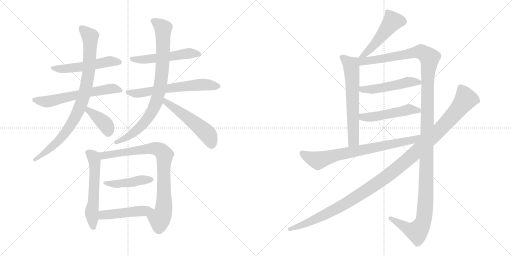
t = 0.00 s
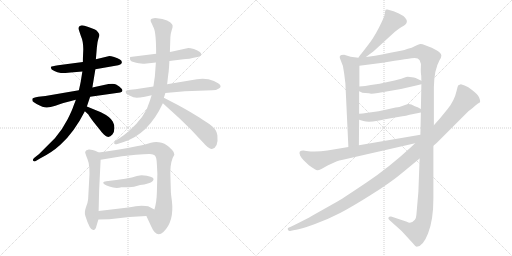
t = 3.01 s
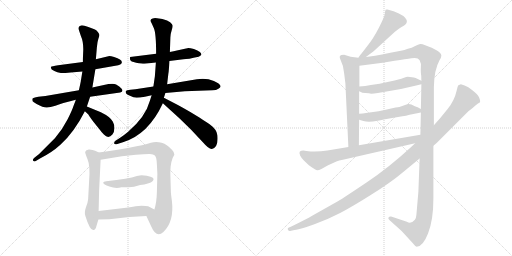
t = 6.01 s
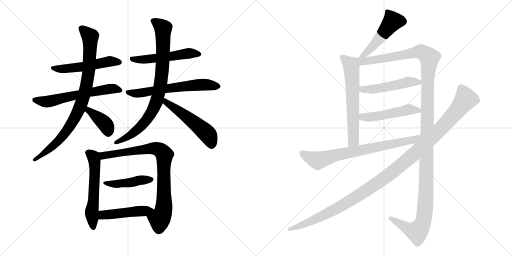
t = 9.02 s
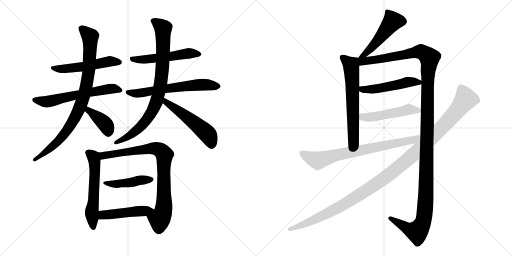
t = 12.02 s
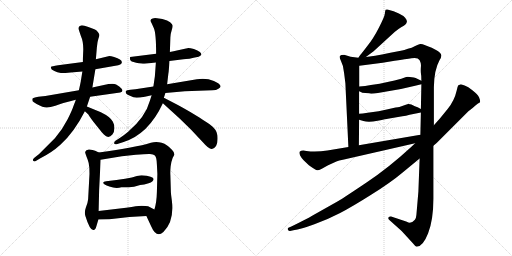
t = 15.03 s

The animated SVG that drew these frames (rendered in a browser with its animation timeline set to each time). Animation: 19 CSS @keyframes rules; one cycle of 15.03 s.

<svg version="1.1" viewBox="0 0 2048 1024" xmlns="http://www.w3.org/2000/svg">
  <g stroke="lightgray" stroke-dasharray="1,1" stroke-width="1" transform="scale(4, 4)">
    <line x1="0" y1="0" x2="256" y2="256"></line>
    <line x1="256" y1="0" x2="0" y2="256"></line>
    <line x1="128" y1="0" x2="128" y2="256"></line>
    <line x1="0" y1="128" x2="256" y2="128"></line>
    <line x1="256" y1="0" x2="512" y2="256"></line>
    <line x1="512" y1="0" x2="256" y2="256"></line>
    <line x1="384" y1="0" x2="384" y2="256"></line>
    <line x1="256" y1="128" x2="512" y2="128"></line>
  </g>
<g transform="scale(1, -1) translate(0, -850)">
   <style type="text/css">
    @keyframes keyframes0 {
      from {
       stroke: black;
       stroke-dashoffset: 527;
       stroke-width: 128;
       }
       63% {
       animation-timing-function: step-end;
       stroke: black;
       stroke-dashoffset: 0;
       stroke-width: 128;
       }
       to {
       stroke: black;
       stroke-width: 1024;
       }
       }
       #make-me-a-hanzi-animation-0 {
         animation: keyframes0 0.678874s both;
         animation-delay: 0.000000s;
         animation-timing-function: linear;
       }
    @keyframes keyframes1 {
      from {
       stroke: black;
       stroke-dashoffset: 607;
       stroke-width: 128;
       }
       66% {
       animation-timing-function: step-end;
       stroke: black;
       stroke-dashoffset: 0;
       stroke-width: 128;
       }
       to {
       stroke: black;
       stroke-width: 1024;
       }
       }
       #make-me-a-hanzi-animation-1 {
         animation: keyframes1 0.743978s both;
         animation-delay: 0.678874s;
         animation-timing-function: linear;
       }
    @keyframes keyframes2 {
      from {
       stroke: black;
       stroke-dashoffset: 870;
       stroke-width: 128;
       }
       74% {
       animation-timing-function: step-end;
       stroke: black;
       stroke-dashoffset: 0;
       stroke-width: 128;
       }
       to {
       stroke: black;
       stroke-width: 1024;
       }
       }
       #make-me-a-hanzi-animation-2 {
         animation: keyframes2 0.958008s both;
         animation-delay: 1.422852s;
         animation-timing-function: linear;
       }
    @keyframes keyframes3 {
      from {
       stroke: black;
       stroke-dashoffset: 384;
       stroke-width: 128;
       }
       56% {
       animation-timing-function: step-end;
       stroke: black;
       stroke-dashoffset: 0;
       stroke-width: 128;
       }
       to {
       stroke: black;
       stroke-width: 1024;
       }
       }
       #make-me-a-hanzi-animation-3 {
         animation: keyframes3 0.562500s both;
         animation-delay: 2.380860s;
         animation-timing-function: linear;
       }
    @keyframes keyframes4 {
      from {
       stroke: black;
       stroke-dashoffset: 527;
       stroke-width: 128;
       }
       63% {
       animation-timing-function: step-end;
       stroke: black;
       stroke-dashoffset: 0;
       stroke-width: 128;
       }
       to {
       stroke: black;
       stroke-width: 1024;
       }
       }
       #make-me-a-hanzi-animation-4 {
         animation: keyframes4 0.678874s both;
         animation-delay: 2.943360s;
         animation-timing-function: linear;
       }
    @keyframes keyframes5 {
      from {
       stroke: black;
       stroke-dashoffset: 623;
       stroke-width: 128;
       }
       67% {
       animation-timing-function: step-end;
       stroke: black;
       stroke-dashoffset: 0;
       stroke-width: 128;
       }
       to {
       stroke: black;
       stroke-width: 1024;
       }
       }
       #make-me-a-hanzi-animation-5 {
         animation: keyframes5 0.756999s both;
         animation-delay: 3.622234s;
         animation-timing-function: linear;
       }
    @keyframes keyframes6 {
      from {
       stroke: black;
       stroke-dashoffset: 839;
       stroke-width: 128;
       }
       73% {
       animation-timing-function: step-end;
       stroke: black;
       stroke-dashoffset: 0;
       stroke-width: 128;
       }
       to {
       stroke: black;
       stroke-width: 1024;
       }
       }
       #make-me-a-hanzi-animation-6 {
         animation: keyframes6 0.932780s both;
         animation-delay: 4.379233s;
         animation-timing-function: linear;
       }
    @keyframes keyframes7 {
      from {
       stroke: black;
       stroke-dashoffset: 524;
       stroke-width: 128;
       }
       63% {
       animation-timing-function: step-end;
       stroke: black;
       stroke-dashoffset: 0;
       stroke-width: 128;
       }
       to {
       stroke: black;
       stroke-width: 1024;
       }
       }
       #make-me-a-hanzi-animation-7 {
         animation: keyframes7 0.676432s both;
         animation-delay: 5.312013s;
         animation-timing-function: linear;
       }
    @keyframes keyframes8 {
      from {
       stroke: black;
       stroke-dashoffset: 567;
       stroke-width: 128;
       }
       65% {
       animation-timing-function: step-end;
       stroke: black;
       stroke-dashoffset: 0;
       stroke-width: 128;
       }
       to {
       stroke: black;
       stroke-width: 1024;
       }
       }
       #make-me-a-hanzi-animation-8 {
         animation: keyframes8 0.711426s both;
         animation-delay: 5.988445s;
         animation-timing-function: linear;
       }
    @keyframes keyframes9 {
      from {
       stroke: black;
       stroke-dashoffset: 822;
       stroke-width: 128;
       }
       73% {
       animation-timing-function: step-end;
       stroke: black;
       stroke-dashoffset: 0;
       stroke-width: 128;
       }
       to {
       stroke: black;
       stroke-width: 1024;
       }
       }
       #make-me-a-hanzi-animation-9 {
         animation: keyframes9 0.918945s both;
         animation-delay: 6.699871s;
         animation-timing-function: linear;
       }
    @keyframes keyframes10 {
      from {
       stroke: black;
       stroke-dashoffset: 444;
       stroke-width: 128;
       }
       59% {
       animation-timing-function: step-end;
       stroke: black;
       stroke-dashoffset: 0;
       stroke-width: 128;
       }
       to {
       stroke: black;
       stroke-width: 1024;
       }
       }
       #make-me-a-hanzi-animation-10 {
         animation: keyframes10 0.611328s both;
         animation-delay: 7.618816s;
         animation-timing-function: linear;
       }
    @keyframes keyframes11 {
      from {
       stroke: black;
       stroke-dashoffset: 472;
       stroke-width: 128;
       }
       61% {
       animation-timing-function: step-end;
       stroke: black;
       stroke-dashoffset: 0;
       stroke-width: 128;
       }
       to {
       stroke: black;
       stroke-width: 1024;
       }
       }
       #make-me-a-hanzi-animation-11 {
         animation: keyframes11 0.634115s both;
         animation-delay: 8.230144s;
         animation-timing-function: linear;
       }
    @keyframes keyframes12 {
      from {
       stroke: black;
       stroke-dashoffset: 492;
       stroke-width: 128;
       }
       62% {
       animation-timing-function: step-end;
       stroke: black;
       stroke-dashoffset: 0;
       stroke-width: 128;
       }
       to {
       stroke: black;
       stroke-width: 1024;
       }
       }
       #make-me-a-hanzi-animation-12 {
         animation: keyframes12 0.650391s both;
         animation-delay: 8.864259s;
         animation-timing-function: linear;
       }
    @keyframes keyframes13 {
      from {
       stroke: black;
       stroke-dashoffset: 631;
       stroke-width: 128;
       }
       67% {
       animation-timing-function: step-end;
       stroke: black;
       stroke-dashoffset: 0;
       stroke-width: 128;
       }
       to {
       stroke: black;
       stroke-width: 1024;
       }
       }
       #make-me-a-hanzi-animation-13 {
         animation: keyframes13 0.763509s both;
         animation-delay: 9.514650s;
         animation-timing-function: linear;
       }
    @keyframes keyframes14 {
      from {
       stroke: black;
       stroke-dashoffset: 1373;
       stroke-width: 128;
       }
       82% {
       animation-timing-function: step-end;
       stroke: black;
       stroke-dashoffset: 0;
       stroke-width: 128;
       }
       to {
       stroke: black;
       stroke-width: 1024;
       }
       }
       #make-me-a-hanzi-animation-14 {
         animation: keyframes14 1.367350s both;
         animation-delay: 10.278159s;
         animation-timing-function: linear;
       }
    @keyframes keyframes15 {
      from {
       stroke: black;
       stroke-dashoffset: 494;
       stroke-width: 128;
       }
       62% {
       animation-timing-function: step-end;
       stroke: black;
       stroke-dashoffset: 0;
       stroke-width: 128;
       }
       to {
       stroke: black;
       stroke-width: 1024;
       }
       }
       #make-me-a-hanzi-animation-15 {
         animation: keyframes15 0.652018s both;
         animation-delay: 11.645509s;
         animation-timing-function: linear;
       }
    @keyframes keyframes16 {
      from {
       stroke: black;
       stroke-dashoffset: 494;
       stroke-width: 128;
       }
       62% {
       animation-timing-function: step-end;
       stroke: black;
       stroke-dashoffset: 0;
       stroke-width: 128;
       }
       to {
       stroke: black;
       stroke-width: 1024;
       }
       }
       #make-me-a-hanzi-animation-16 {
         animation: keyframes16 0.652018s both;
         animation-delay: 12.297527s;
         animation-timing-function: linear;
       }
    @keyframes keyframes17 {
      from {
       stroke: black;
       stroke-dashoffset: 742;
       stroke-width: 128;
       }
       71% {
       animation-timing-function: step-end;
       stroke: black;
       stroke-dashoffset: 0;
       stroke-width: 128;
       }
       to {
       stroke: black;
       stroke-width: 1024;
       }
       }
       #make-me-a-hanzi-animation-17 {
         animation: keyframes17 0.853841s both;
         animation-delay: 12.949545s;
         animation-timing-function: linear;
       }
    @keyframes keyframes18 {
      from {
       stroke: black;
       stroke-dashoffset: 1193;
       stroke-width: 128;
       }
       80% {
       animation-timing-function: step-end;
       stroke: black;
       stroke-dashoffset: 0;
       stroke-width: 128;
       }
       to {
       stroke: black;
       stroke-width: 1024;
       }
       }
       #make-me-a-hanzi-animation-18 {
         animation: keyframes18 1.220866s both;
         animation-delay: 13.803386s;
         animation-timing-function: linear;
       }
</style>
<path d="M 437.5 626.0 L 383.5 613.0 L 331.5 602.0 L 232.5 589.0 Q 205.5 585.0 204.5 583.0 Q 199.5 574.0 217.5 566.0 Q 228.5 560.0 243.5 558.0 Q 260.5 558.0 282.5 560.0 L 329.5 564.0 L 381.5 573.0 L 461.5 587.0 Q 487.5 590.0 487.5 601.0 Q 487.5 613.0 456.5 622.0 Q 443.5 626.0 437.5 626.0 Z" fill="lightgray"></path> 
<path d="M 315.5 489.0 L 181.5 466.0 L 153.5 463.0 Q 131.5 460.0 129.5 455.0 Q 128.5 450.0 130.5 445.0 Q 132.5 442.0 146.5 434.0 Q 174.5 419.0 187.5 420.0 Q 200.5 421.0 221.5 427.0 Q 239.5 434.0 253.5 438.0 L 303.5 451.0 L 360.5 463.0 L 480.5 480.0 Q 495.5 484.0 486.5 495.0 Q 478.5 505.0 464.5 512.0 Q 451.5 518.0 415.5 510.0 L 369.5 500.0 L 315.5 489.0 Z" fill="lightgray"></path> 
<path d="M 383.5 613.0 L 387.5 661.0 Q 389.5 684.0 393.5 695.0 Q 397.5 705.0 397.5 710.0 Q 397.5 714.0 391.5 722.0 Q 385.5 730.0 377.5 733.0 L 353.5 742.0 Q 335.5 749.0 327.5 749.0 Q 310.5 746.0 315.5 730.0 L 323.5 706.0 Q 335.5 680.0 332.5 637.0 Q 331.5 618.0 331.5 602.0 L 329.5 564.0 L 323.5 527.0 Q 322.5 520.0 315.5 489.0 L 303.5 451.0 L 293.5 425.0 Q 289.5 411.0 270.5 373.0 Q 251.5 335.0 219.5 297.0 L 156.5 234.0 L 137.5 219.0 Q 126.5 210.0 135.5 205.0 Q 138.5 203.0 146.5 208.0 L 161.5 217.0 Q 207.5 240.0 241.5 271.0 Q 295.5 319.0 339.5 405.0 L 347.5 424.0 L 360.5 463.0 L 369.5 500.0 L 381.5 573.0 L 383.5 613.0 Z" fill="lightgray"></path> 
<path d="M 339.5 405.0 L 353.5 392.0 Q 357.5 384.0 373.5 363.0 L 398.5 332.0 Q 405.5 322.0 415.5 312.0 Q 433.5 293.0 449.5 312.0 Q 457.5 321.0 457.5 337.0 Q 457.5 353.0 451.5 363.0 Q 442.5 382.0 403.5 401.0 L 347.5 424.0 C 319.5 435.0 317.5 425.0 339.5 405.0 Z" fill="lightgray"></path> 
<path d="M 677.5 606.0 L 733.5 613.0 Q 751.5 613.0 794.5 623.0 Q 813.5 630.0 799.5 642.0 Q 791.5 649.0 775.5 654.0 Q 760.5 658.0 753.5 658.0 L 707.5 648.0 Q 695.5 646.0 679.5 642.0 L 624.5 635.0 L 520.5 622.0 Q 519.5 618.0 520.5 611.0 Q 521.5 604.0 544.5 599.0 Q 567.5 595.0 577.5 595.0 L 623.5 600.0 L 677.5 606.0 Z" fill="lightgray"></path> 
<path d="M 739.5 485.0 L 849.5 489.0 Q 865.5 489.0 873.5 495.0 Q 897.5 507.0 855.5 526.0 Q 825.5 539.0 787.5 533.0 L 668.5 513.0 L 613.5 504.0 L 541.5 493.0 L 521.5 491.0 Q 505.5 489.0 503.5 486.0 Q 499.5 476.0 517.5 468.0 Q 535.5 459.0 546.5 459.0 Q 557.5 459.0 579.5 463.0 L 606.5 469.0 L 661.5 478.0 L 739.5 485.0 Z" fill="lightgray"></path> 
<path d="M 668.5 513.0 L 673.5 556.0 Q 675.5 564.0 677.5 606.0 L 679.5 642.0 L 681.5 700.0 Q 681.5 713.0 686.5 728.0 Q 691.5 743.0 690.5 748.0 Q 690.5 752.0 680.5 761.0 Q 671.5 769.0 649.5 774.0 L 628.5 777.0 Q 617.5 779.0 610.5 776.0 Q 596.5 773.0 606.5 757.0 L 615.5 737.0 Q 624.5 717.0 624.5 635.0 L 623.5 600.0 L 619.5 545.0 L 613.5 504.0 L 606.5 469.0 L 599.5 447.0 Q 582.5 383.0 512.5 323.0 Q 490.5 305.0 480.5 299.0 L 463.5 288.0 Q 455.5 283.0 456.5 277.0 Q 457.5 270.0 472.5 275.0 L 491.5 281.0 Q 593.5 312.0 651.5 437.0 L 655.5 459.0 L 661.5 478.0 L 668.5 513.0 Z" fill="lightgray"></path> 
<path d="M 651.5 437.0 L 719.5 375.0 L 763.5 332.0 L 811.5 281.0 Q 836.5 252.0 847.5 254.0 Q 874.5 260.0 869.5 309.0 Q 867.5 332.0 838.5 353.0 Q 825.5 361.0 797.5 380.0 L 759.5 403.0 Q 735.5 417.0 711.5 430.0 L 655.5 459.0 C 628.5 473.0 629.5 457.0 651.5 437.0 Z" fill="lightgray"></path> 
<path d="M 385.5 -55.0 L 393.5 -28.0 L 394.5 6.0 L 396.5 89.0 L 402.5 211.0 C 403.5 236.0 403.5 236.0 395.5 240.0 L 380.5 247.0 Q 371.5 251.0 357.5 252.0 Q 343.5 253.0 340.5 242.0 Q 340.5 237.0 350.5 212.0 Q 361.5 186.0 356.5 127.0 L 352.5 53.0 Q 351.5 40.0 343.5 20.0 Q 336.5 0.0 341.5 -14.0 Q 359.5 -72.0 373.5 -70.0 Q 381.5 -71.0 385.5 -55.0 Z" fill="lightgray"></path> 
<path d="M 585.5 -14.0 L 605.5 -57.0 Q 625.5 -103.0 653.5 -78.0 Q 697.5 -36.0 687.5 47.0 Q 683.5 76.0 683.5 82.0 L 681.5 150.0 Q 680.5 162.0 682.5 184.0 Q 685.5 206.0 690.5 218.0 Q 696.5 230.0 697.5 231.0 Q 698.5 240.0 688.5 250.0 Q 669.5 272.0 646.5 279.0 Q 624.5 286.0 603.5 279.0 Q 543.5 260.0 395.5 240.0 C 365.5 236.0 372.5 206.0 402.5 211.0 L 487.5 225.0 L 543.5 231.0 Q 577.5 234.0 595.5 234.0 Q 613.5 235.0 619.5 228.0 Q 626.5 221.0 627.5 193.0 L 629.5 154.0 L 627.5 81.0 Q 626.5 40.0 617.5 12.0 C 609.5 -17.0 572.5 13.0 585.5 -14.0 Z" fill="lightgray"></path> 
<path d="M 566.5 149.0 Q 561.5 149.0 547.5 146.0 Q 514.5 134.0 424.5 125.0 Q 413.5 125.0 412.5 119.0 Q 412.5 113.0 437.5 104.0 Q 463.5 94.0 485.5 101.0 L 508.5 101.0 Q 529.5 99.0 560.5 110.0 Q 576.5 111.0 594.5 117.0 Q 613.5 123.0 614.5 134.0 Q 613.5 145.0 566.5 149.0 Z" fill="lightgray"></path> 
<path d="M 393.5 -28.0 L 437.5 -27.0 L 517.5 -18.0 L 585.5 -14.0 C 615.5 -12.0 644.5 -2.0 617.5 12.0 L 592.5 25.0 Q 584.5 27.0 566.5 27.0 L 542.5 25.0 Q 523.5 21.0 487.5 17.0 L 394.5 6.0 C 364.5 2.0 363.5 -29.0 393.5 -28.0 Z" fill="lightgray"></path> 
<path d="M 1463.5 622.0 L 1494.5 645.0 L 1578.5 722.0 Q 1591.5 733.0 1604.5 741.0 Q 1617.5 748.0 1621.5 752.0 Q 1626.5 756.0 1627.5 763.0 Q 1628.5 770.0 1620.5 779.0 Q 1612.5 788.0 1595.5 796.0 L 1574.5 805.0 L 1549.5 812.0 Q 1545.5 813.0 1542.5 811.0 Q 1540.5 808.0 1539.5 796.0 Q 1538.5 784.0 1515.5 739.0 Q 1492.5 694.0 1468.5 665.0 Q 1445.5 635.0 1442.5 632.0 Q 1439.5 629.0 1433.5 619.0 C 1417.5 594.0 1439.5 604.0 1463.5 622.0 Z" fill="lightgray"></path> 
<path d="M 1433.5 619.0 L 1402.5 623.0 L 1376.5 631.0 Q 1362.5 631.0 1359.5 626.0 Q 1356.5 621.0 1363.5 607.0 Q 1374.5 587.0 1376.5 557.0 L 1381.5 517.0 L 1393.5 262.0 C 1394.5 232.0 1435.5 239.0 1435.5 269.0 L 1436.5 371.0 L 1436.5 395.0 L 1436.5 485.0 L 1437.5 504.0 L 1437.5 587.0 C 1437.5 617.0 1437.5 618.0 1433.5 619.0 Z" fill="lightgray"></path> 
<path d="M 1735.5 349.0 L 1735.5 501.0 Q 1736.5 571.0 1758.5 610.0 Q 1765.5 621.0 1765.5 628.0 Q 1763.5 647.0 1698.5 670.0 Q 1688.5 675.0 1680.5 674.0 Q 1673.5 673.0 1660.5 666.0 Q 1647.5 658.0 1631.5 655.0 Q 1617.5 649.0 1603.5 647.0 L 1561.5 639.0 Q 1488.5 624.0 1463.5 622.0 C 1421.5 616.0 1392.5 581.0 1437.5 587.0 L 1530.5 599.0 L 1578.5 607.0 Q 1642.5 617.0 1645.5 617.0 Q 1671.5 622.0 1678.5 609.0 Q 1685.5 596.0 1683.5 582.0 Q 1682.5 567.0 1683.5 558.0 Q 1685.5 549.0 1685.5 527.0 L 1685.5 513.0 L 1683.5 414.0 L 1683.5 400.0 L 1681.5 311.0 L 1678.5 216.0 L 1673.5 83.0 L 1665.5 -10.0 Q 1664.5 -23.0 1659.5 -29.0 Q 1643.5 -48.0 1627.5 -37.0 L 1564.5 -16.0 Q 1557.5 -15.0 1554.5 -19.0 Q 1550.5 -25.0 1558.5 -31.0 L 1606.5 -74.0 L 1651.5 -123.0 Q 1660.5 -135.0 1666.5 -137.0 Q 1691.5 -137.0 1712.5 -83.0 Q 1733.5 -29.0 1733.5 55.0 L 1733.5 267.0 L 1735.5 349.0 Z" fill="lightgray"></path> 
<path d="M 1484.5 475.0 Q 1495.5 475.0 1511.5 478.0 L 1563.5 487.0 Q 1608.5 494.0 1660.5 507.0 L 1685.5 513.0 C 1704.5 518.0 1704.5 518.0 1685.5 527.0 L 1662.5 538.0 Q 1655.5 540.0 1647.5 541.0 L 1631.5 543.0 Q 1626.5 543.0 1613.5 538.0 Q 1600.5 533.0 1559.5 524.0 L 1518.5 515.0 L 1483.5 510.0 Q 1460.5 506.0 1437.5 504.0 C 1407.5 501.0 1409.5 498.0 1436.5 485.0 L 1443.5 482.0 Q 1445.5 479.0 1461.5 478.0 Q 1478.5 477.0 1484.5 475.0 Z" fill="lightgray"></path> 
<path d="M 1436.5 371.0 L 1453.5 366.0 Q 1473.5 359.0 1510.5 367.0 Q 1547.5 375.0 1551.5 375.0 L 1609.5 385.0 Q 1623.5 386.0 1638.5 391.0 L 1683.5 400.0 C 1702.5 404.0 1702.5 404.0 1683.5 414.0 L 1670.5 421.0 L 1659.5 425.0 Q 1642.5 435.0 1632.5 434.0 Q 1622.5 432.0 1614.5 428.0 L 1597.5 422.0 Q 1594.5 423.0 1551.5 413.0 L 1514.5 405.0 L 1470.5 399.0 Q 1448.5 395.0 1436.5 395.0 C 1406.5 394.0 1407.5 379.0 1436.5 371.0 Z" fill="lightgray"></path> 
<path d="M 1393.5 262.0 L 1309.5 248.0 Q 1264.5 241.0 1225.5 246.0 L 1213.5 248.0 Q 1203.5 248.0 1199.5 244.0 Q 1195.5 240.0 1200.5 228.0 Q 1205.5 218.0 1214.5 209.0 L 1235.5 189.0 Q 1264.5 168.0 1269.5 169.0 Q 1275.5 169.0 1285.5 174.0 L 1312.5 189.0 L 1345.5 204.0 Q 1355.5 208.0 1371.5 211.0 L 1660.5 277.0 C 1699.5 286.0 1711.5 316.0 1681.5 311.0 L 1435.5 269.0 L 1393.5 262.0 Z" fill="lightgray"></path> 
<path d="M 1858.5 508.0 L 1843.5 513.0 L 1833.5 509.0 Q 1830.5 506.0 1826.5 487.0 Q 1817.5 447.0 1790.5 414.0 L 1759.5 376.0 L 1735.5 349.0 L 1660.5 277.0 L 1643.5 261.0 Q 1554.5 179.0 1467.5 121.0 Q 1381.5 63.0 1351.5 45.0 L 1248.5 -13.0 Q 1226.5 -26.0 1167.5 -55.0 L 1153.5 -61.0 Q 1149.5 -63.0 1151.5 -69.0 Q 1155.5 -75.0 1160.5 -74.0 L 1173.5 -71.0 Q 1203.5 -67.0 1257.5 -47.0 Q 1312.5 -27.0 1360.5 -2.0 Q 1408.5 23.0 1484.5 71.0 Q 1560.5 118.0 1610.5 160.0 L 1678.5 216.0 L 1733.5 267.0 L 1746.5 278.0 L 1873.5 405.0 Q 1890.5 417.0 1900.5 427.0 Q 1910.5 436.0 1920.5 441.0 Q 1922.5 446.0 1916.5 460.0 Q 1910.5 473.0 1889.5 489.0 Q 1872.5 503.0 1858.5 508.0 Z" fill="lightgray"></path> 
      <clipPath id="make-me-a-hanzi-clip-0">
      <path d="M 437.5 626.0 L 383.5 613.0 L 331.5 602.0 L 232.5 589.0 Q 205.5 585.0 204.5 583.0 Q 199.5 574.0 217.5 566.0 Q 228.5 560.0 243.5 558.0 Q 260.5 558.0 282.5 560.0 L 329.5 564.0 L 381.5 573.0 L 461.5 587.0 Q 487.5 590.0 487.5 601.0 Q 487.5 613.0 456.5 622.0 Q 443.5 626.0 437.5 626.0 Z" fill="lightgray"></path>
      </clipPath>
      <path clip-path="url(#make-me-a-hanzi-clip-0)" d="M 209.5 579.0 L 274.5 576.0 L 435.5 604.0 L 477.5 601.0 " fill="none" id="make-me-a-hanzi-animation-0" stroke-dasharray="399 798" stroke-linecap="round"></path>

      <clipPath id="make-me-a-hanzi-clip-1">
      <path d="M 315.5 489.0 L 181.5 466.0 L 153.5 463.0 Q 131.5 460.0 129.5 455.0 Q 128.5 450.0 130.5 445.0 Q 132.5 442.0 146.5 434.0 Q 174.5 419.0 187.5 420.0 Q 200.5 421.0 221.5 427.0 Q 239.5 434.0 253.5 438.0 L 303.5 451.0 L 360.5 463.0 L 480.5 480.0 Q 495.5 484.0 486.5 495.0 Q 478.5 505.0 464.5 512.0 Q 451.5 518.0 415.5 510.0 L 369.5 500.0 L 315.5 489.0 Z" fill="lightgray"></path>
      </clipPath>
      <path clip-path="url(#make-me-a-hanzi-clip-1)" d="M 137.5 451.0 L 184.5 443.0 L 425.5 492.0 L 462.5 495.0 L 481.5 488.0 " fill="none" id="make-me-a-hanzi-animation-1" stroke-dasharray="479 958" stroke-linecap="round"></path>

      <clipPath id="make-me-a-hanzi-clip-2">
      <path d="M 383.5 613.0 L 387.5 661.0 Q 389.5 684.0 393.5 695.0 Q 397.5 705.0 397.5 710.0 Q 397.5 714.0 391.5 722.0 Q 385.5 730.0 377.5 733.0 L 353.5 742.0 Q 335.5 749.0 327.5 749.0 Q 310.5 746.0 315.5 730.0 L 323.5 706.0 Q 335.5 680.0 332.5 637.0 Q 331.5 618.0 331.5 602.0 L 329.5 564.0 L 323.5 527.0 Q 322.5 520.0 315.5 489.0 L 303.5 451.0 L 293.5 425.0 Q 289.5 411.0 270.5 373.0 Q 251.5 335.0 219.5 297.0 L 156.5 234.0 L 137.5 219.0 Q 126.5 210.0 135.5 205.0 Q 138.5 203.0 146.5 208.0 L 161.5 217.0 Q 207.5 240.0 241.5 271.0 Q 295.5 319.0 339.5 405.0 L 347.5 424.0 L 360.5 463.0 L 369.5 500.0 L 381.5 573.0 L 383.5 613.0 Z" fill="lightgray"></path>
      </clipPath>
      <path clip-path="url(#make-me-a-hanzi-clip-2)" d="M 327.5 736.0 L 360.5 704.0 L 360.5 657.0 L 351.5 540.0 L 322.5 429.0 L 292.5 366.0 L 243.5 297.0 L 196.5 253.0 L 139.5 212.0 " fill="none" id="make-me-a-hanzi-animation-2" stroke-dasharray="742 1484" stroke-linecap="round"></path>

      <clipPath id="make-me-a-hanzi-clip-3">
      <path d="M 339.5 405.0 L 353.5 392.0 Q 357.5 384.0 373.5 363.0 L 398.5 332.0 Q 405.5 322.0 415.5 312.0 Q 433.5 293.0 449.5 312.0 Q 457.5 321.0 457.5 337.0 Q 457.5 353.0 451.5 363.0 Q 442.5 382.0 403.5 401.0 L 347.5 424.0 C 319.5 435.0 317.5 425.0 339.5 405.0 Z" fill="lightgray"></path>
      </clipPath>
      <path clip-path="url(#make-me-a-hanzi-clip-3)" d="M 352.5 416.0 L 354.5 408.0 L 423.5 351.0 L 432.5 322.0 " fill="none" id="make-me-a-hanzi-animation-3" stroke-dasharray="256 512" stroke-linecap="round"></path>

      <clipPath id="make-me-a-hanzi-clip-4">
      <path d="M 677.5 606.0 L 733.5 613.0 Q 751.5 613.0 794.5 623.0 Q 813.5 630.0 799.5 642.0 Q 791.5 649.0 775.5 654.0 Q 760.5 658.0 753.5 658.0 L 707.5 648.0 Q 695.5 646.0 679.5 642.0 L 624.5 635.0 L 520.5 622.0 Q 519.5 618.0 520.5 611.0 Q 521.5 604.0 544.5 599.0 Q 567.5 595.0 577.5 595.0 L 623.5 600.0 L 677.5 606.0 Z" fill="lightgray"></path>
      </clipPath>
      <path clip-path="url(#make-me-a-hanzi-clip-4)" d="M 528.5 617.0 L 538.5 611.0 L 583.5 612.0 L 755.5 637.0 L 795.5 633.0 " fill="none" id="make-me-a-hanzi-animation-4" stroke-dasharray="399 798" stroke-linecap="round"></path>

      <clipPath id="make-me-a-hanzi-clip-5">
      <path d="M 739.5 485.0 L 849.5 489.0 Q 865.5 489.0 873.5 495.0 Q 897.5 507.0 855.5 526.0 Q 825.5 539.0 787.5 533.0 L 668.5 513.0 L 613.5 504.0 L 541.5 493.0 L 521.5 491.0 Q 505.5 489.0 503.5 486.0 Q 499.5 476.0 517.5 468.0 Q 535.5 459.0 546.5 459.0 Q 557.5 459.0 579.5 463.0 L 606.5 469.0 L 661.5 478.0 L 739.5 485.0 Z" fill="lightgray"></path>
      </clipPath>
      <path clip-path="url(#make-me-a-hanzi-clip-5)" d="M 508.5 482.0 L 558.5 477.0 L 797.5 511.0 L 872.5 505.0 " fill="none" id="make-me-a-hanzi-animation-5" stroke-dasharray="495 990" stroke-linecap="round"></path>

      <clipPath id="make-me-a-hanzi-clip-6">
      <path d="M 668.5 513.0 L 673.5 556.0 Q 675.5 564.0 677.5 606.0 L 679.5 642.0 L 681.5 700.0 Q 681.5 713.0 686.5 728.0 Q 691.5 743.0 690.5 748.0 Q 690.5 752.0 680.5 761.0 Q 671.5 769.0 649.5 774.0 L 628.5 777.0 Q 617.5 779.0 610.5 776.0 Q 596.5 773.0 606.5 757.0 L 615.5 737.0 Q 624.5 717.0 624.5 635.0 L 623.5 600.0 L 619.5 545.0 L 613.5 504.0 L 606.5 469.0 L 599.5 447.0 Q 582.5 383.0 512.5 323.0 Q 490.5 305.0 480.5 299.0 L 463.5 288.0 Q 455.5 283.0 456.5 277.0 Q 457.5 270.0 472.5 275.0 L 491.5 281.0 Q 593.5 312.0 651.5 437.0 L 655.5 459.0 L 661.5 478.0 L 668.5 513.0 Z" fill="lightgray"></path>
      </clipPath>
      <path clip-path="url(#make-me-a-hanzi-clip-6)" d="M 612.5 766.0 L 652.5 737.0 L 651.5 598.0 L 626.5 445.0 L 600.5 392.0 L 563.5 344.0 L 507.5 300.0 L 463.5 280.0 " fill="none" id="make-me-a-hanzi-animation-6" stroke-dasharray="711 1422" stroke-linecap="round"></path>

      <clipPath id="make-me-a-hanzi-clip-7">
      <path d="M 651.5 437.0 L 719.5 375.0 L 763.5 332.0 L 811.5 281.0 Q 836.5 252.0 847.5 254.0 Q 874.5 260.0 869.5 309.0 Q 867.5 332.0 838.5 353.0 Q 825.5 361.0 797.5 380.0 L 759.5 403.0 Q 735.5 417.0 711.5 430.0 L 655.5 459.0 C 628.5 473.0 629.5 457.0 651.5 437.0 Z" fill="lightgray"></path>
      </clipPath>
      <path clip-path="url(#make-me-a-hanzi-clip-7)" d="M 660.5 452.0 L 664.5 440.0 L 730.5 395.0 L 829.5 314.0 L 846.5 270.0 " fill="none" id="make-me-a-hanzi-animation-7" stroke-dasharray="396 792" stroke-linecap="round"></path>

      <clipPath id="make-me-a-hanzi-clip-8">
      <path d="M 385.5 -55.0 L 393.5 -28.0 L 394.5 6.0 L 396.5 89.0 L 402.5 211.0 C 403.5 236.0 403.5 236.0 395.5 240.0 L 380.5 247.0 Q 371.5 251.0 357.5 252.0 Q 343.5 253.0 340.5 242.0 Q 340.5 237.0 350.5 212.0 Q 361.5 186.0 356.5 127.0 L 352.5 53.0 Q 351.5 40.0 343.5 20.0 Q 336.5 0.0 341.5 -14.0 Q 359.5 -72.0 373.5 -70.0 Q 381.5 -71.0 385.5 -55.0 Z" fill="lightgray"></path>
      </clipPath>
      <path clip-path="url(#make-me-a-hanzi-clip-8)" d="M 352.5 240.0 L 373.5 222.0 L 378.5 201.0 L 375.5 69.0 L 366.5 -4.0 L 373.5 -60.0 " fill="none" id="make-me-a-hanzi-animation-8" stroke-dasharray="439 878" stroke-linecap="round"></path>

      <clipPath id="make-me-a-hanzi-clip-9">
      <path d="M 585.5 -14.0 L 605.5 -57.0 Q 625.5 -103.0 653.5 -78.0 Q 697.5 -36.0 687.5 47.0 Q 683.5 76.0 683.5 82.0 L 681.5 150.0 Q 680.5 162.0 682.5 184.0 Q 685.5 206.0 690.5 218.0 Q 696.5 230.0 697.5 231.0 Q 698.5 240.0 688.5 250.0 Q 669.5 272.0 646.5 279.0 Q 624.5 286.0 603.5 279.0 Q 543.5 260.0 395.5 240.0 C 365.5 236.0 372.5 206.0 402.5 211.0 L 487.5 225.0 L 543.5 231.0 Q 577.5 234.0 595.5 234.0 Q 613.5 235.0 619.5 228.0 Q 626.5 221.0 627.5 193.0 L 629.5 154.0 L 627.5 81.0 Q 626.5 40.0 617.5 12.0 C 609.5 -17.0 572.5 13.0 585.5 -14.0 Z" fill="lightgray"></path>
      </clipPath>
      <path clip-path="url(#make-me-a-hanzi-clip-9)" d="M 406.5 235.0 L 421.5 228.0 L 615.5 257.0 L 641.5 249.0 L 652.5 238.0 L 657.5 231.0 L 653.5 7.0 L 638.5 -26.0 L 597.5 -17.0 " fill="none" id="make-me-a-hanzi-animation-9" stroke-dasharray="694 1388" stroke-linecap="round"></path>

      <clipPath id="make-me-a-hanzi-clip-10">
      <path d="M 566.5 149.0 Q 561.5 149.0 547.5 146.0 Q 514.5 134.0 424.5 125.0 Q 413.5 125.0 412.5 119.0 Q 412.5 113.0 437.5 104.0 Q 463.5 94.0 485.5 101.0 L 508.5 101.0 Q 529.5 99.0 560.5 110.0 Q 576.5 111.0 594.5 117.0 Q 613.5 123.0 614.5 134.0 Q 613.5 145.0 566.5 149.0 Z" fill="lightgray"></path>
      </clipPath>
      <path clip-path="url(#make-me-a-hanzi-clip-10)" d="M 419.5 119.0 L 467.5 114.0 L 606.5 132.0 " fill="none" id="make-me-a-hanzi-animation-10" stroke-dasharray="316 632" stroke-linecap="round"></path>

      <clipPath id="make-me-a-hanzi-clip-11">
      <path d="M 393.5 -28.0 L 437.5 -27.0 L 517.5 -18.0 L 585.5 -14.0 C 615.5 -12.0 644.5 -2.0 617.5 12.0 L 592.5 25.0 Q 584.5 27.0 566.5 27.0 L 542.5 25.0 Q 523.5 21.0 487.5 17.0 L 394.5 6.0 C 364.5 2.0 363.5 -29.0 393.5 -28.0 Z" fill="lightgray"></path>
      </clipPath>
      <path clip-path="url(#make-me-a-hanzi-clip-11)" d="M 400.5 -23.0 L 409.5 -11.0 L 419.5 -9.0 L 609.5 11.0 " fill="none" id="make-me-a-hanzi-animation-11" stroke-dasharray="344 688" stroke-linecap="round"></path>

      <clipPath id="make-me-a-hanzi-clip-12">
      <path d="M 1463.5 622.0 L 1494.5 645.0 L 1578.5 722.0 Q 1591.5 733.0 1604.5 741.0 Q 1617.5 748.0 1621.5 752.0 Q 1626.5 756.0 1627.5 763.0 Q 1628.5 770.0 1620.5 779.0 Q 1612.5 788.0 1595.5 796.0 L 1574.5 805.0 L 1549.5 812.0 Q 1545.5 813.0 1542.5 811.0 Q 1540.5 808.0 1539.5 796.0 Q 1538.5 784.0 1515.5 739.0 Q 1492.5 694.0 1468.5 665.0 Q 1445.5 635.0 1442.5 632.0 Q 1439.5 629.0 1433.5 619.0 C 1417.5 594.0 1439.5 604.0 1463.5 622.0 Z" fill="lightgray"></path>
      </clipPath>
      <path clip-path="url(#make-me-a-hanzi-clip-12)" d="M 1547.5 802.0 L 1569.5 763.0 L 1480.5 653.0 L 1440.5 624.0 " fill="none" id="make-me-a-hanzi-animation-12" stroke-dasharray="364 728" stroke-linecap="round"></path>

      <clipPath id="make-me-a-hanzi-clip-13">
      <path d="M 1433.5 619.0 L 1402.5 623.0 L 1376.5 631.0 Q 1362.5 631.0 1359.5 626.0 Q 1356.5 621.0 1363.5 607.0 Q 1374.5 587.0 1376.5 557.0 L 1381.5 517.0 L 1393.5 262.0 C 1394.5 232.0 1435.5 239.0 1435.5 269.0 L 1436.5 371.0 L 1436.5 395.0 L 1436.5 485.0 L 1437.5 504.0 L 1437.5 587.0 C 1437.5 617.0 1437.5 618.0 1433.5 619.0 Z" fill="lightgray"></path>
      </clipPath>
      <path clip-path="url(#make-me-a-hanzi-clip-13)" d="M 1366.5 622.0 L 1404.5 590.0 L 1405.5 580.0 L 1414.5 291.0 L 1399.5 270.0 " fill="none" id="make-me-a-hanzi-animation-13" stroke-dasharray="503 1006" stroke-linecap="round"></path>

      <clipPath id="make-me-a-hanzi-clip-14">
      <path d="M 1735.5 349.0 L 1735.5 501.0 Q 1736.5 571.0 1758.5 610.0 Q 1765.5 621.0 1765.5 628.0 Q 1763.5 647.0 1698.5 670.0 Q 1688.5 675.0 1680.5 674.0 Q 1673.5 673.0 1660.5 666.0 Q 1647.5 658.0 1631.5 655.0 Q 1617.5 649.0 1603.5 647.0 L 1561.5 639.0 Q 1488.5 624.0 1463.5 622.0 C 1421.5 616.0 1392.5 581.0 1437.5 587.0 L 1530.5 599.0 L 1578.5 607.0 Q 1642.5 617.0 1645.5 617.0 Q 1671.5 622.0 1678.5 609.0 Q 1685.5 596.0 1683.5 582.0 Q 1682.5 567.0 1683.5 558.0 Q 1685.5 549.0 1685.5 527.0 L 1685.5 513.0 L 1683.5 414.0 L 1683.5 400.0 L 1681.5 311.0 L 1678.5 216.0 L 1673.5 83.0 L 1665.5 -10.0 Q 1664.5 -23.0 1659.5 -29.0 Q 1643.5 -48.0 1627.5 -37.0 L 1564.5 -16.0 Q 1557.5 -15.0 1554.5 -19.0 Q 1550.5 -25.0 1558.5 -31.0 L 1606.5 -74.0 L 1651.5 -123.0 Q 1660.5 -135.0 1666.5 -137.0 Q 1691.5 -137.0 1712.5 -83.0 Q 1733.5 -29.0 1733.5 55.0 L 1733.5 267.0 L 1735.5 349.0 Z" fill="lightgray"></path>
      </clipPath>
      <path clip-path="url(#make-me-a-hanzi-clip-14)" d="M 1441.5 615.0 L 1450.5 605.0 L 1474.5 606.0 L 1683.5 644.0 L 1715.5 623.0 L 1717.5 615.0 L 1710.5 537.0 L 1703.5 63.0 L 1694.5 -30.0 L 1668.5 -77.0 L 1640.5 -70.0 L 1561.5 -23.0 " fill="none" id="make-me-a-hanzi-animation-14" stroke-dasharray="1245 2490" stroke-linecap="round"></path>

      <clipPath id="make-me-a-hanzi-clip-15">
      <path d="M 1484.5 475.0 Q 1495.5 475.0 1511.5 478.0 L 1563.5 487.0 Q 1608.5 494.0 1660.5 507.0 L 1685.5 513.0 C 1704.5 518.0 1704.5 518.0 1685.5 527.0 L 1662.5 538.0 Q 1655.5 540.0 1647.5 541.0 L 1631.5 543.0 Q 1626.5 543.0 1613.5 538.0 Q 1600.5 533.0 1559.5 524.0 L 1518.5 515.0 L 1483.5 510.0 Q 1460.5 506.0 1437.5 504.0 C 1407.5 501.0 1409.5 498.0 1436.5 485.0 L 1443.5 482.0 Q 1445.5 479.0 1461.5 478.0 Q 1478.5 477.0 1484.5 475.0 Z" fill="lightgray"></path>
      </clipPath>
      <path clip-path="url(#make-me-a-hanzi-clip-15)" d="M 1442.5 489.0 L 1515.5 496.0 L 1631.5 522.0 L 1677.5 520.0 " fill="none" id="make-me-a-hanzi-animation-15" stroke-dasharray="366 732" stroke-linecap="round"></path>

      <clipPath id="make-me-a-hanzi-clip-16">
      <path d="M 1436.5 371.0 L 1453.5 366.0 Q 1473.5 359.0 1510.5 367.0 Q 1547.5 375.0 1551.5 375.0 L 1609.5 385.0 Q 1623.5 386.0 1638.5 391.0 L 1683.5 400.0 C 1702.5 404.0 1702.5 404.0 1683.5 414.0 L 1670.5 421.0 L 1659.5 425.0 Q 1642.5 435.0 1632.5 434.0 Q 1622.5 432.0 1614.5 428.0 L 1597.5 422.0 Q 1594.5 423.0 1551.5 413.0 L 1514.5 405.0 L 1470.5 399.0 Q 1448.5 395.0 1436.5 395.0 C 1406.5 394.0 1407.5 379.0 1436.5 371.0 Z" fill="lightgray"></path>
      </clipPath>
      <path clip-path="url(#make-me-a-hanzi-clip-16)" d="M 1441.5 389.0 L 1472.5 380.0 L 1633.5 412.0 L 1674.5 407.0 " fill="none" id="make-me-a-hanzi-animation-16" stroke-dasharray="366 732" stroke-linecap="round"></path>

      <clipPath id="make-me-a-hanzi-clip-17">
      <path d="M 1393.5 262.0 L 1309.5 248.0 Q 1264.5 241.0 1225.5 246.0 L 1213.5 248.0 Q 1203.5 248.0 1199.5 244.0 Q 1195.5 240.0 1200.5 228.0 Q 1205.5 218.0 1214.5 209.0 L 1235.5 189.0 Q 1264.5 168.0 1269.5 169.0 Q 1275.5 169.0 1285.5 174.0 L 1312.5 189.0 L 1345.5 204.0 Q 1355.5 208.0 1371.5 211.0 L 1660.5 277.0 C 1699.5 286.0 1711.5 316.0 1681.5 311.0 L 1435.5 269.0 L 1393.5 262.0 Z" fill="lightgray"></path>
      </clipPath>
      <path clip-path="url(#make-me-a-hanzi-clip-17)" d="M 1208.5 238.0 L 1224.5 226.0 L 1272.5 208.0 L 1348.5 231.0 L 1649.5 289.0 L 1674.5 304.0 " fill="none" id="make-me-a-hanzi-animation-17" stroke-dasharray="614 1228" stroke-linecap="round"></path>

      <clipPath id="make-me-a-hanzi-clip-18">
      <path d="M 1858.5 508.0 L 1843.5 513.0 L 1833.5 509.0 Q 1830.5 506.0 1826.5 487.0 Q 1817.5 447.0 1790.5 414.0 L 1759.5 376.0 L 1735.5 349.0 L 1660.5 277.0 L 1643.5 261.0 Q 1554.5 179.0 1467.5 121.0 Q 1381.5 63.0 1351.5 45.0 L 1248.5 -13.0 Q 1226.5 -26.0 1167.5 -55.0 L 1153.5 -61.0 Q 1149.5 -63.0 1151.5 -69.0 Q 1155.5 -75.0 1160.5 -74.0 L 1173.5 -71.0 Q 1203.5 -67.0 1257.5 -47.0 Q 1312.5 -27.0 1360.5 -2.0 Q 1408.5 23.0 1484.5 71.0 Q 1560.5 118.0 1610.5 160.0 L 1678.5 216.0 L 1733.5 267.0 L 1746.5 278.0 L 1873.5 405.0 Q 1890.5 417.0 1900.5 427.0 Q 1910.5 436.0 1920.5 441.0 Q 1922.5 446.0 1916.5 460.0 Q 1910.5 473.0 1889.5 489.0 Q 1872.5 503.0 1858.5 508.0 Z" fill="lightgray"></path>
      </clipPath>
      <path clip-path="url(#make-me-a-hanzi-clip-18)" d="M 1842.5 500.0 L 1861.5 450.0 L 1773.5 346.0 L 1599.5 185.0 L 1493.5 106.0 L 1366.5 27.0 L 1258.5 -29.0 L 1158.5 -67.0 " fill="none" id="make-me-a-hanzi-animation-18" stroke-dasharray="1065 2130" stroke-linecap="round"></path>

</g>
</svg>
